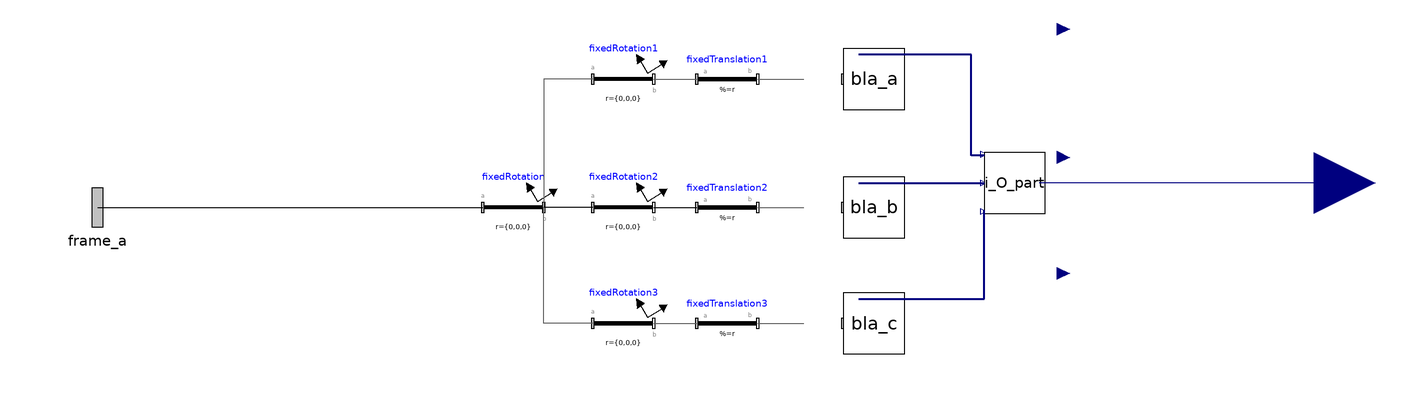

The Modelica model whose source follows is shown above as a component diagram (icons at their Placement, wires along their Line points).

model blade_plate_1
    Modelica.Mechanics.MultiBody.Parts.FixedRotation fixedRotation1(n = {0, 1, 0}) annotation(
      Placement(visible = true, transformation(origin = {-26, 42}, extent = {{-10, -10}, {10, 10}}, rotation = 0)));
    Modelica.Mechanics.MultiBody.Parts.FixedRotation fixedRotation2(angle = 120, n = {0, 1, 0}) annotation(
      Placement(visible = true, transformation(origin = {-26, 0}, extent = {{-10, -10}, {10, 10}}, rotation = 0)));
    Modelica.Mechanics.MultiBody.Parts.FixedRotation fixedRotation3(angle = 240, n = {0, 1, 0}) annotation(
      Placement(visible = true, transformation(origin = {-26, -38}, extent = {{-10, -10}, {10, 10}}, rotation = 0)));
    Modelica.Mechanics.MultiBody.Parts.FixedRotation fixedRotation(angle = 90, n = {0, 0, 1}) annotation(
      Placement(visible = true, transformation(origin = {-62, 0}, extent = {{-10, -10}, {10, 10}}, rotation = 0)));
    WindTurbine.bladefactory bla_a annotation(
      Placement(visible = true, transformation(origin = {56, 42}, extent = {{-10, -10}, {10, 10}}, rotation = 0)));
    WindTurbine.bladefactory bla_b annotation(
      Placement(visible = true, transformation(origin = {56, 0}, extent = {{-10, -10}, {10, 10}}, rotation = 0)));
    WindTurbine.bladefactory bla_c annotation(
      Placement(visible = true, transformation(origin = {56, -38}, extent = {{-10, -10}, {10, 10}}, rotation = 0)));
    WindTurbine.I_O_part i_O_part annotation(
      Placement(visible = true, transformation(origin = {102, 8}, extent = {{-10, -10}, {10, 10}}, rotation = 0)));
    Modelica.Blocks.Interfaces.RealInput angle annotation(
      Placement(visible = true, transformation(origin = {200, 8}, extent = {{-20, -20}, {20, 20}}, rotation = 0), iconTransformation(origin = {200, 8}, extent = {{-20, -20}, {20, 20}}, rotation = 0)));
    Modelica.Mechanics.MultiBody.Interfaces.Frame_a frame_a annotation(
      Placement(visible = true, transformation(origin = {-198, 0}, extent = {{-16, -16}, {16, 16}}, rotation = 0), iconTransformation(origin = {-198, 0}, extent = {{-16, -16}, {16, 16}}, rotation = 0)));
    Modelica.Mechanics.MultiBody.Parts.FixedTranslation fixedTranslation1(r = {0, 0, 1.5}) annotation(
      Placement(visible = true, transformation(origin = {8, 42}, extent = {{-10, -10}, {10, 10}}, rotation = 0)));
    Modelica.Mechanics.MultiBody.Parts.FixedTranslation fixedTranslation2(r = {0, 0, 1.5}) annotation(
      Placement(visible = true, transformation(origin = {8, 0}, extent = {{-10, -10}, {10, 10}}, rotation = 0)));
    Modelica.Mechanics.MultiBody.Parts.FixedTranslation fixedTranslation3(r = {0, 0, 1.5}) annotation(
      Placement(visible = true, transformation(origin = {8, -38}, extent = {{-10, -10}, {10, 10}}, rotation = 0)));
  equation
    connect(fixedRotation1.frame_a, fixedRotation.frame_b) annotation(
      Line(points = {{-36, 42}, {-52, 42}, {-52, 0}}, color = {95, 95, 95}));
    connect(fixedRotation2.frame_a, fixedRotation.frame_b) annotation(
      Line(points = {{-36, 0}, {-52, 0}}));
    connect(fixedRotation3.frame_a, fixedRotation.frame_b) annotation(
      Line(points = {{-36, -38}, {-52, -38}, {-52, 0}}, color = {95, 95, 95}));
    connect(i_O_part.outforce_a, bla_a.ForceVector) annotation(
      Line(points = {{92, 17}, {87.75, 17}, {87.75, 50}, {51, 50}}, color = {0, 0, 127}, thickness = 0.5));
    connect(bla_b.ForceVector, i_O_part.outforce_b) annotation(
      Line(points = {{51, 8}, {92, 8}}, color = {0, 0, 127}, thickness = 0.5));
    connect(bla_c.ForceVector, i_O_part.outforce_c) annotation(
      Line(points = {{51, -30}, {92, -30}, {92, -1}}, color = {0, 0, 127}, thickness = 0.5));
    connect(angle, i_O_part.angle_in) annotation(
      Line(points = {{200, 8}, {110, 8}}, color = {0, 0, 127}));
    connect(frame_a, fixedRotation.frame_a) annotation(
      Line(points = {{-198, 0}, {-72, 0}}));
    connect(fixedRotation1.frame_b, fixedTranslation1.frame_a) annotation(
      Line(points = {{-16, 42}, {-2, 42}}, color = {95, 95, 95}));
    connect(fixedTranslation1.frame_b, bla_a.frame_a) annotation(
      Line(points = {{18, 42}, {33, 42}}, color = {95, 95, 95}));
    connect(fixedRotation2.frame_b, fixedTranslation2.frame_a) annotation(
      Line(points = {{-16, 0}, {-2, 0}}));
    connect(fixedTranslation2.frame_b, bla_b.frame_a) annotation(
      Line(points = {{18, 0}, {33, 0}}, color = {95, 95, 95}));
    connect(fixedRotation3.frame_b, fixedTranslation3.frame_a) annotation(
      Line(points = {{-16, -38}, {-2, -38}}, color = {95, 95, 95}));
    connect(fixedTranslation3.frame_b, bla_c.frame_a) annotation(
      Line(points = {{18, -38}, {33, -38}}, color = {95, 95, 95}));
    annotation(
      Diagram(coordinateSystem(extent = {{-200, -200}, {200, 200}})),
      Icon(coordinateSystem(extent = {{-200, -200}, {200, 200}}, initialScale = 0.1), graphics = {Ellipse(origin = {5, 3}, extent = {{-101, 101}, {101, -101}}, endAngle = 360), Line(origin = {5, 53}, points = {{-1, -51}, {1, 51}}), Line(origin = {-31.2239, -33.1642}, points = {{36, 35}, {-40, -27}}), Line(origin = {50, -22}, points = {{-44, 22}, {44, -22}})}));
  end blade_plate_1;